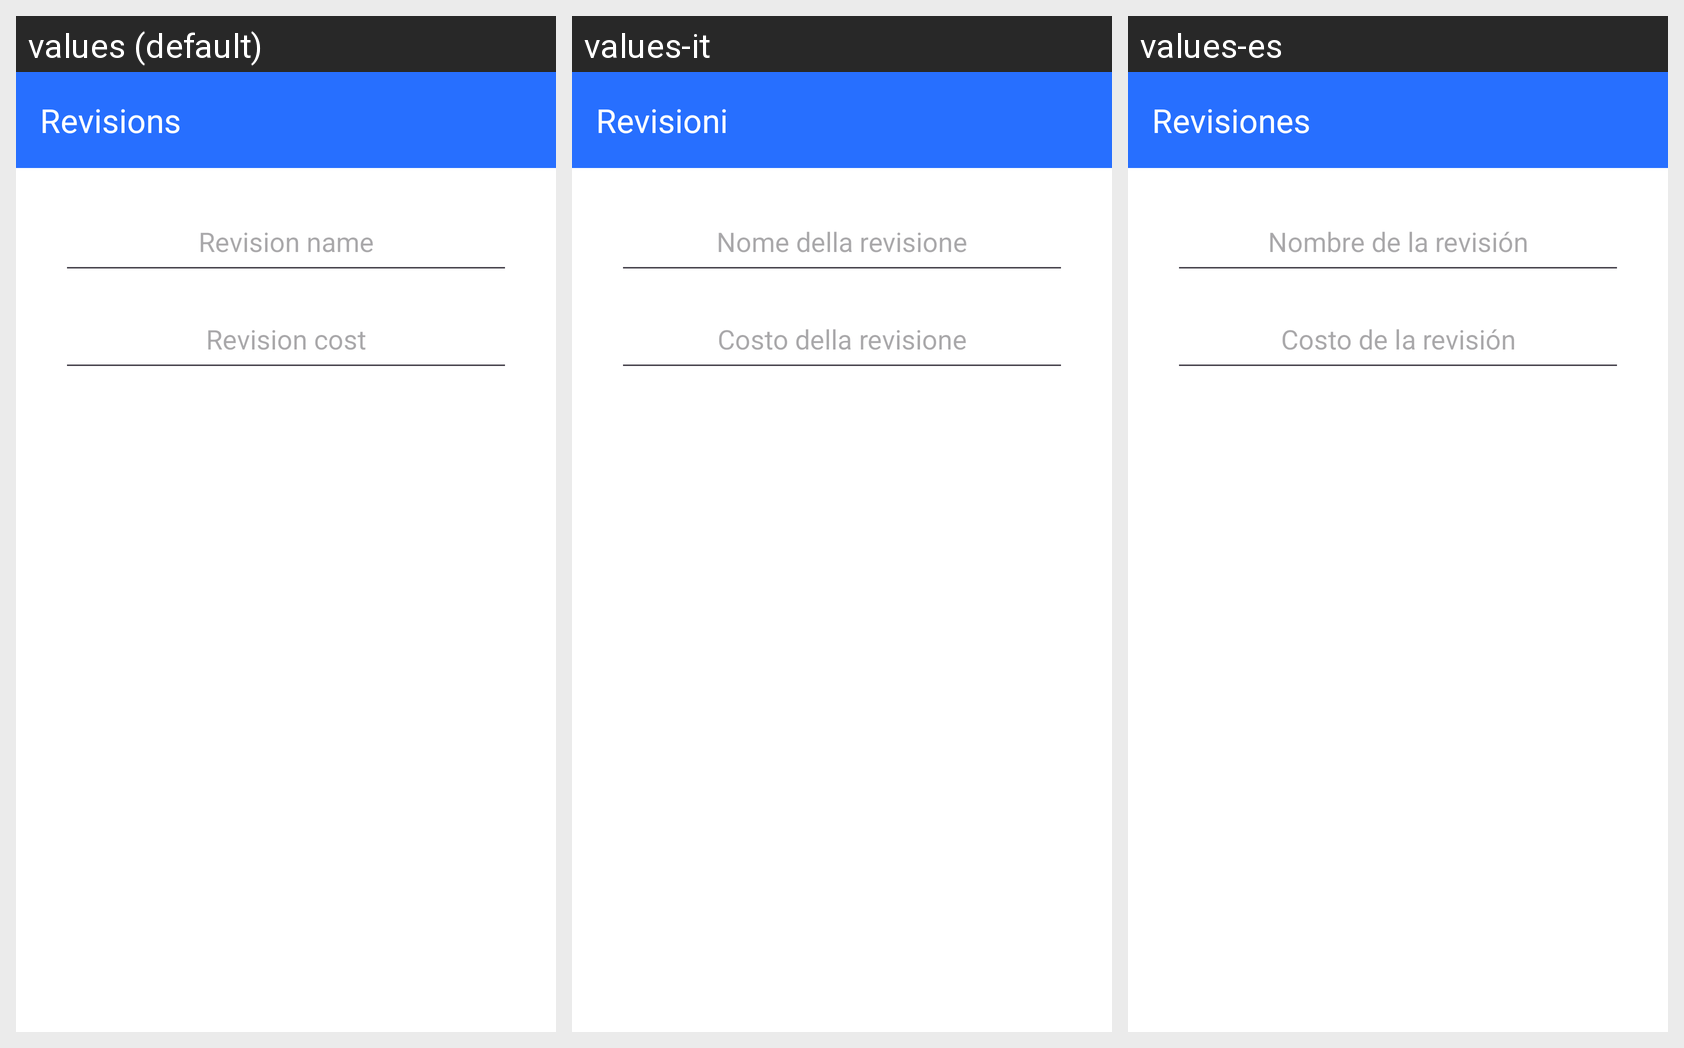

The Android screen above is rendered under several locales of the same app. Produce the string resources it draws, with the default and per-locale values.
Android screen res/layout/activity_form_revision.xml rendered under 3 locales, left to right: values (default), values-it, values-es. Device: Nexus 5 (rendered at 1080×1920; each locale shown at half size, 540×960, under a caption strip naming it); theme Theme.IceEnberg.
Strings drawn on this screen, with the default value and each locale's value (text and hints the layout hard-codes, and strings that could not be matched under every locale, appear in the picture but are not listed):

main_revision_title
  values: Revisions
  values-it: Revisioni
  values-es: Revisiones

main_form_revision_hint_name
  values: Revision name
  values-it: Nome della revisione
  values-es: Nombre de la revisión

main_form_revision_hint_cost
  values: Revision cost
  values-it: Costo della revisione
  values-es: Costo de la revisión
